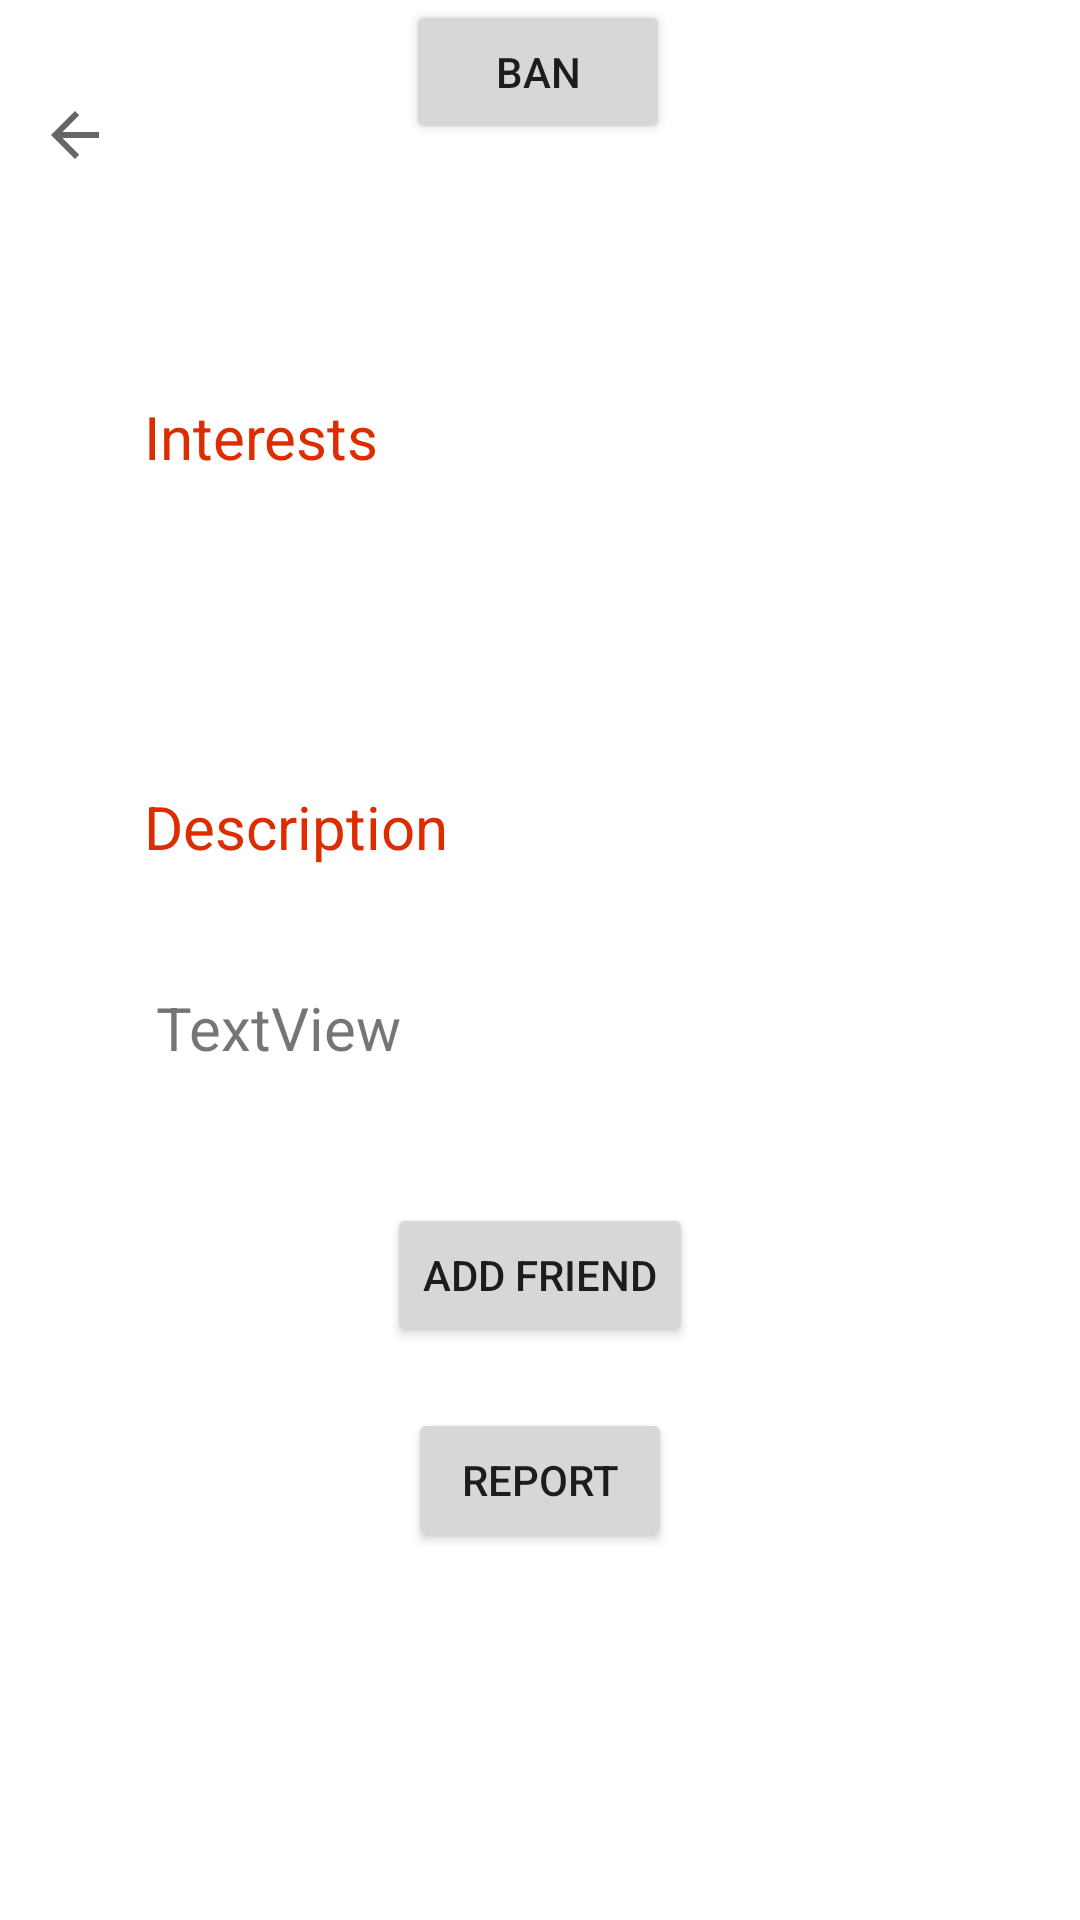

Write the Android layout XML for this screen, with the resource values it uses.
<!-- AndroidManifest.xml: application theme Theme.JoinAlong -->
<!-- res/layout/fragment_view_profile.xml -->
<androidx.constraintlayout.widget.ConstraintLayout xmlns:android="http://schemas.android.com/apk/res/android"
    xmlns:app="http://schemas.android.com/apk/res-auto"
    xmlns:tools="http://schemas.android.com/tools"
    android:layout_width="match_parent"
    android:layout_height="match_parent"
    android:background="@color/white"
    android:outlineAmbientShadowColor="#FFFFFF"
    tools:context="com.joinalongapp.navbar.ProfileFragment"
    android:clickable="true">


    <TextView
        android:id="@+id/profileName"
        android:layout_width="175dp"
        android:layout_height="wrap_content"
        android:layout_marginStart="116dp"
        android:text="@string/default_empty_string"
        android:textSize="30sp"
        app:layout_constraintBottom_toBottomOf="parent"
        app:layout_constraintHorizontal_bias="0.831"
        app:layout_constraintStart_toStartOf="@+id/guideline16"
        app:layout_constraintTop_toTopOf="parent"
        app:layout_constraintVertical_bias="0.091" />


    <ImageView
        android:id="@+id/profilePicture"
        android:layout_width="80dp"
        android:layout_height="80dp"
        android:layout_marginEnd="4dp"
        android:src="@drawable/ic_baseline_person_24"
        app:layout_constraintBottom_toTopOf="@+id/guideline15"
        app:layout_constraintEnd_toStartOf="@+id/profileName"
        app:layout_constraintHorizontal_bias="0.0"
        app:layout_constraintStart_toStartOf="@+id/guideline16"
        app:layout_constraintTop_toTopOf="@+id/guideline20"
        app:layout_constraintVertical_bias="0.625" />


    <TextView
        android:id="@+id/textView3"
        android:layout_width="wrap_content"
        android:layout_height="wrap_content"
        android:layout_marginBottom="13dp"
        android:text="@string/default_interests"
        android:textColor="@color/orange"
        android:textSize="20sp"
        app:layout_constraintBottom_toTopOf="@+id/interestsChipGroup"
        app:layout_constraintEnd_toStartOf="@+id/guideline19"
        app:layout_constraintHorizontal_bias="0.0"
        app:layout_constraintStart_toStartOf="@+id/guideline16"
        app:layout_constraintTop_toTopOf="@+id/guideline15"
        app:layout_constraintVertical_bias="1.0" />

    <androidx.constraintlayout.widget.Guideline
        android:id="@+id/guideline15"
        android:layout_width="wrap_content"
        android:layout_height="wrap_content"
        android:orientation="horizontal"
        app:layout_constraintGuide_begin="132dp" />

    <androidx.constraintlayout.widget.Guideline
        android:id="@+id/guideline16"
        android:layout_width="wrap_content"
        android:layout_height="wrap_content"
        android:orientation="vertical"
        app:layout_constraintGuide_begin="48dp" />

    <androidx.constraintlayout.widget.Guideline
        android:id="@+id/guideline17"
        android:layout_width="wrap_content"
        android:layout_height="wrap_content"
        android:orientation="horizontal"
        app:layout_constraintGuide_begin="262dp" />

    <androidx.constraintlayout.widget.Guideline
        android:id="@+id/guideline18"
        android:layout_width="wrap_content"
        android:layout_height="wrap_content"
        android:orientation="horizontal"
        app:layout_constraintGuide_begin="526dp" />

    <androidx.constraintlayout.widget.Guideline
        android:id="@+id/guideline19"
        android:layout_width="wrap_content"
        android:layout_height="wrap_content"
        android:orientation="vertical"
        app:layout_constraintGuide_begin="362dp" />

    <androidx.constraintlayout.widget.Guideline
        android:id="@+id/guideline20"
        android:layout_width="wrap_content"
        android:layout_height="wrap_content"
        android:orientation="horizontal"
        app:layout_constraintGuide_begin="20dp" />

    <ImageButton
        android:id="@+id/chatBackButton"
        android:layout_width="50dp"
        android:layout_height="50dp"
        android:layout_marginTop="20dp"
        android:layout_weight="1"
        android:background="@android:color/transparent"
        android:src="?attr/actionModeCloseDrawable"

        app:layout_constraintStart_toStartOf="parent"
        app:layout_constraintTop_toTopOf="parent"
        app:layout_constraintVertical_bias="1.0" />


    <HorizontalScrollView
        android:id="@+id/horizontalScrollViewInterests"
        android:layout_width="315dp"
        android:layout_height="38dp"
        android:layout_marginTop="52dp"
        android:contentDescription="@string/default_empty_string"
        app:layout_constraintBottom_toTopOf="@+id/guideline17"
        app:layout_constraintEnd_toStartOf="@+id/guideline19"
        app:layout_constraintHorizontal_bias="0.0"
        app:layout_constraintStart_toStartOf="@+id/guideline16"
        app:layout_constraintTop_toTopOf="@+id/guideline15"
        app:layout_constraintVertical_bias="0.05">

        <com.google.android.material.chip.ChipGroup
            android:id="@+id/manageTags"
            android:layout_width="314dp"
            android:layout_height="38dp"
            app:layout_constraintBottom_toTopOf="@+id/guideline3"
            app:layout_constraintEnd_toEndOf="parent"
            app:layout_constraintHorizontal_bias="0.494"
            app:layout_constraintStart_toStartOf="parent"
            app:layout_constraintTop_toTopOf="@+id/guideline4"
            app:layout_constraintVertical_bias="0.746" />
    </HorizontalScrollView>

    <TextView
        android:id="@+id/descriptionText"
        android:layout_width="wrap_content"
        android:layout_height="wrap_content"
        android:text="@string/default_description"
        android:textColor="@color/orange"
        android:textSize="20sp"
        app:layout_constraintStart_toStartOf="@+id/guideline16"
        app:layout_constraintTop_toTopOf="@+id/guideline17" />

    <TextView
        android:id="@+id/description"
        android:layout_width="wrap_content"
        android:layout_height="wrap_content"
        android:layout_marginStart="4dp"
        android:layout_marginTop="40dp"
        android:text="TextView"
        android:textSize="20sp"
        app:layout_constraintStart_toStartOf="@+id/guideline16"
        app:layout_constraintTop_toBottomOf="@+id/descriptionText" />

    <Button
        android:id="@+id/blockUserButton"
        android:layout_width="wrap_content"
        android:layout_height="wrap_content"
        android:layout_marginTop="31dp"
        android:layout_marginBottom="12dp"
        android:text="@string/create_report_text"
        app:layout_constraintBottom_toTopOf="@+id/guideline18"
        app:layout_constraintEnd_toEndOf="parent"
        app:layout_constraintStart_toStartOf="parent"
        app:layout_constraintTop_toBottomOf="@+id/addFriendButton"
        app:layout_constraintVertical_bias="0.785" />

    <Button
        android:id="@+id/addFriendButton"
        android:layout_width="wrap_content"
        android:layout_height="wrap_content"
        android:text="@string/add_friend_subtitle"
        app:layout_constraintBottom_toTopOf="@+id/guideline18"
        app:layout_constraintEnd_toEndOf="parent"
        app:layout_constraintStart_toStartOf="parent"
        app:layout_constraintTop_toTopOf="@+id/guideline17"
        app:layout_constraintVertical_bias="0.643" />

    <Button
        android:id="@+id/banButton"
        android:layout_width="wrap_content"
        android:layout_height="wrap_content"
        android:text="Ban"
        app:layout_constraintEnd_toEndOf="parent"
        app:layout_constraintHorizontal_bias="0.498"
        app:layout_constraintStart_toStartOf="parent"
        tools:layout_editor_absoluteY="539dp" />


</androidx.constraintlayout.widget.ConstraintLayout>
<!-- resources referenced by this layout -->
<resources>
  <color name="orange">#DD2C00</color>
  <color name="white">#FFFFFFFF</color>
  <string name="add_friend_subtitle">Add Friend</string>
  <string name="create_report_text">Report</string>
  <string name="default_description">Description</string>
  <string name="default_empty_string" />
  <string name="default_interests">Interests</string>
  <style name="Theme.JoinAlong" parent="Theme.MaterialComponents.DayNight.DarkActionBar">
          
          <item name="colorPrimary">@color/orange_prim</item>
          <item name="colorPrimaryVariant">@color/orange_prim</item>
          <item name="colorOnPrimary">@color/white</item>
          
          <item name="colorSecondary">@color/orange_light</item>
          <item name="colorSecondaryVariant">@color/orange_light</item>
          <item name="colorOnSecondary">@color/black</item>
          
          <item name="android:statusBarColor" tools:targetApi="l">?attr/colorPrimaryVariant</item>
          
          <item name="windowActionBar">false</item>
          <item name="windowNoTitle">true</item>
          <item name="android:windowFullscreen">true</item>
          <item name="android:windowIsTranslucent">true</item>
  
  
          <item name="backgroundColor">@color/white</item>
          <item name="defaultSubtitleTextColor">@color/light_default_subtitle_color</item>
          <item name="defaultTextColor">@color/black</item>
          <item name="defaultWhiteWhite">@color/white</item>
          <item name="defaultBlackBlack">@color/black</item>
          <item name="chipColor">@color/light_chip_color</item>
          <item name="tabColor">@color/light_tab_color</item>
          <item name="backgroundGradientStartColor">@color/light_gradient_start</item>
          <item name="backgroundGradientCenterColor">@color/light_gradient_center</item>
          <item name="defaultStrokeColor">@color/light_stroke_color</item>
          <item name="buttonColor">@color/light_button_color</item>
          <item name="contrastingGreys">@color/grey</item>
  
      </style>
  <color name="orange_prim">#F44336</color>
  <color name="orange_light">#F89790</color>
  <color name="black">#FF000000</color>
  <color name="light_default_subtitle_color">#DD2C00</color>
  <color name="light_chip_color">@color/light_grey</color>
  <color name="light_tab_color">#DD2C00</color>
  <color name="light_gradient_start">#e64a19</color>
  <color name="light_gradient_center">#ffab91</color>
  <color name="light_stroke_color">@color/light_grey</color>
  <color name="light_button_color">#DD2C00</color>
  <color name="grey">#757575</color>
  <color name="light_grey">#EAEAEA</color>
</resources>
